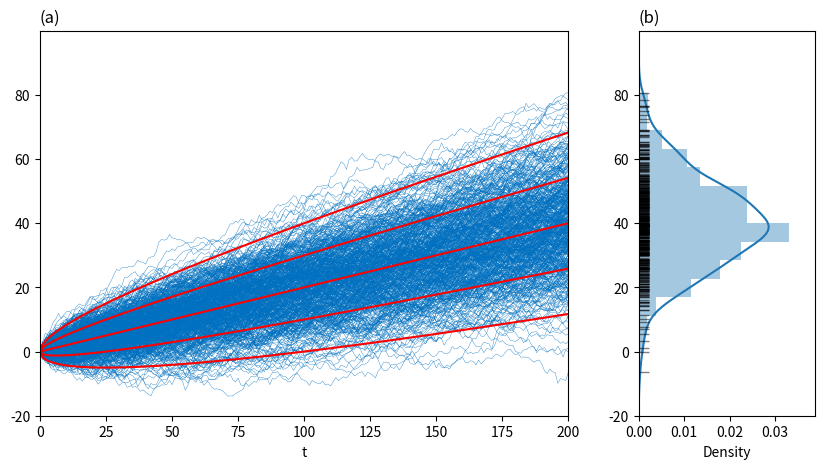
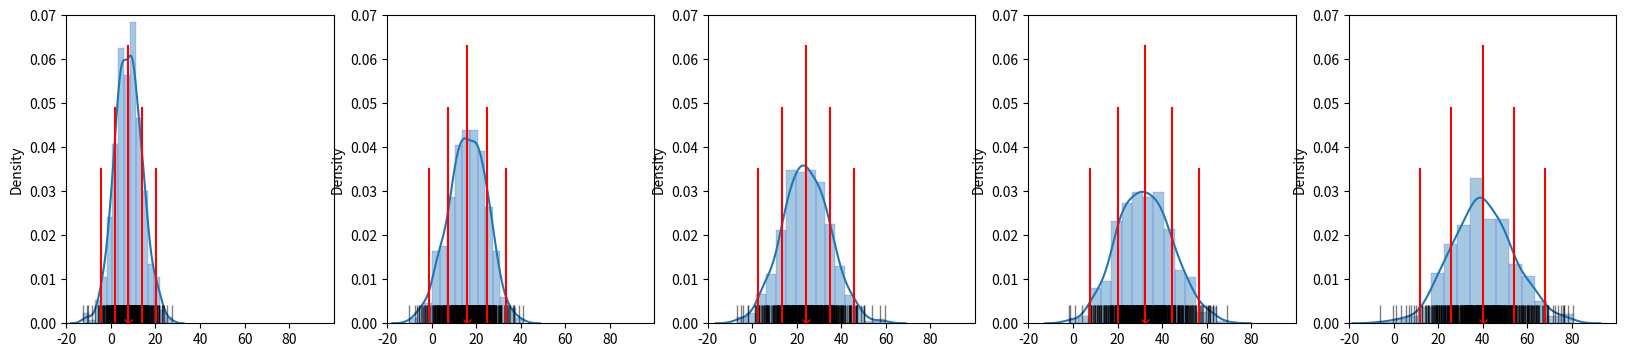

Write the Python code that produced these figures, in order.


###############
# Authored by Weisheng Jiang
# Book 5  |  From Basic Arithmetic to Machine Learning
# Published and copyrighted by Tsinghua University Press
# Beijing, China, 2022
###############

import numpy as np
import matplotlib.pyplot as plt
import seaborn as sns

N_steps = 200; 
# number of steps
N_paths = 500;
# number of paths
sigma = 1
delta_t = 1
mu = 0.2

delta_X = np.random.normal(loc=0.0, scale=sigma*np.sqrt(delta_t), size=(N_steps,N_paths))
delta_X = delta_X + delta_t*mu
t_n = np.linspace(0,N_steps,N_steps+1,endpoint = True)*delta_t

X = np.cumsum(delta_X, axis = 0); 
X_0 = np.zeros((1,N_paths))
X = np.vstack((X_0,X))

rows = 1
cols = 2

fig, (ax1, ax2) = plt.subplots(rows, cols, figsize=(10,5), gridspec_kw={'width_ratios': [3, 1]})

ax1.plot(t_n, X, lw=0.25,color = '#0070C0')
ax1.plot(t_n, mu*t_n,color = 'r')
ax1.plot(t_n, sigma*np.sqrt(t_n) + mu*t_n,color = 'r')
ax1.plot(t_n, -sigma*np.sqrt(t_n) + mu*t_n,color = 'r')
ax1.plot(t_n, 2*sigma*np.sqrt(t_n) + mu*t_n,color = 'r')
ax1.plot(t_n, -2*sigma*np.sqrt(t_n) + mu*t_n,color = 'r')
ax1.set_xlim([0,N_steps])
ax1.set_ylim([-20,100])
ax1.set_yticks([-20, 0, 20, 40, 60, 80])
ax1.set_title('(a)', loc='left')
ax1.set_xlabel('t')

ax2 = sns.distplot(X[-1], rug=True, rug_kws={"color": "k", 
                                                "alpha": 0.5, 
                                                "height": 0.06, 
                                                "lw": 0.5}, 
                   vertical=True, label='(b)', bins = 15)
ax2.set_yticks([-20, 0, 20, 40, 60, 80])
ax2.set_title('(b)', loc='left')
ax2.set_ylim([-20,100])

#%% Snapshots at various time stamps

fig, axs = plt.subplots(1, 5, figsize=(20,4))


for i in np.linspace(0,4,5):
    i = int(i)
    X_i = X[int(i + 1)*40]
    E_X_i = X_i.mean()
    std_X_i = X_i.std()
    
    sns.distplot(X_i,rug=True, ax = axs[i],bins = 15,
                 hist_kws=dict(edgecolor="b", linewidth=0.25),
                 rug_kws={"color": "k", "alpha": 0.5, 
                          "height": 0.06, "lw": 0.5})
    
    axs[i].plot(E_X_i, 0, 'xr')
    axs[i].axvline(x = E_X_i, color = 'r', ymax = 0.9)
    axs[i].axvline(x = E_X_i + std_X_i, color = 'r', ymax = 0.7)
    axs[i].axvline(x = E_X_i - std_X_i, color = 'r', ymax = 0.7)
    axs[i].axvline(x = E_X_i + 2*std_X_i, color = 'r', ymax = 0.5)
    axs[i].axvline(x = E_X_i - 2*std_X_i, color = 'r', ymax = 0.5)
    axs[i].set_xticks([-20, 0, 20, 40, 60, 80])
    axs[i].set_xlim([-20,100])
    axs[i].set_ylim([0,0.07])
